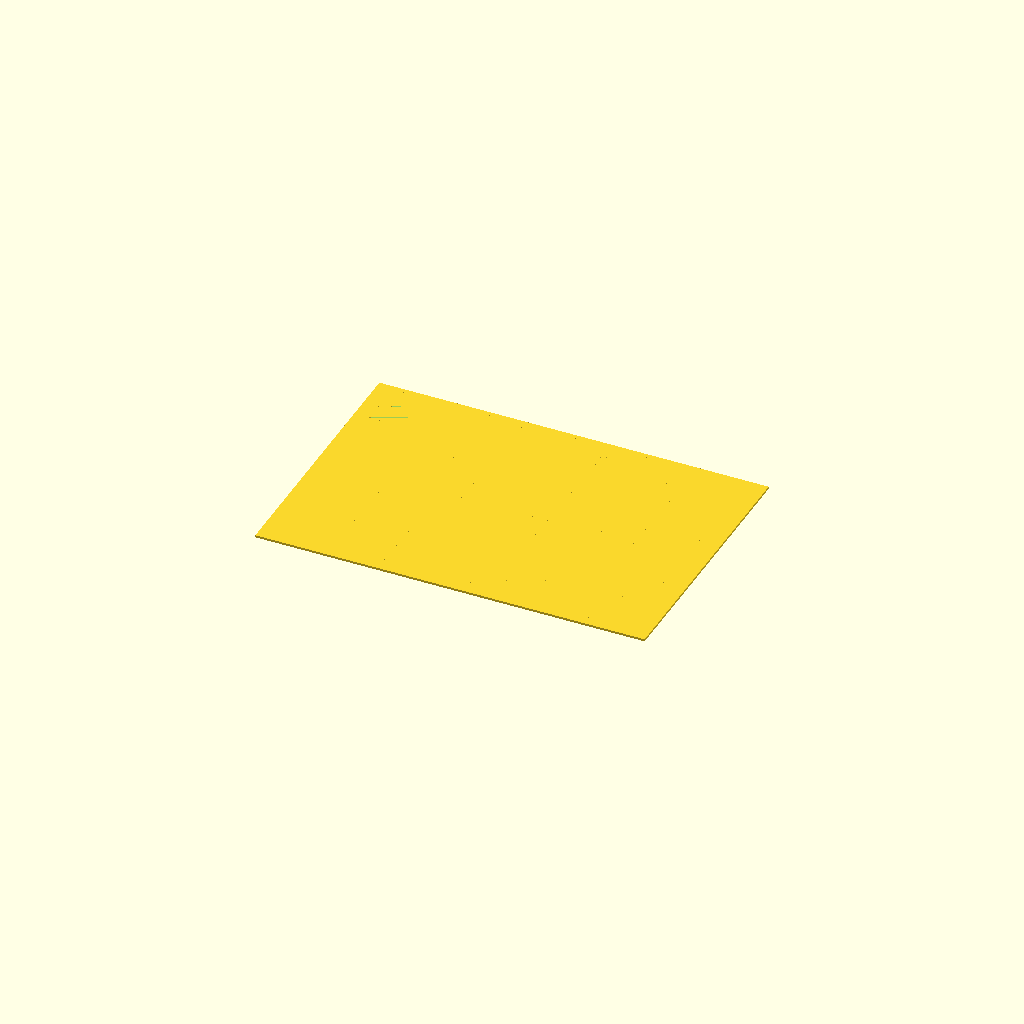
Cell 1 — every parameter at its default value.
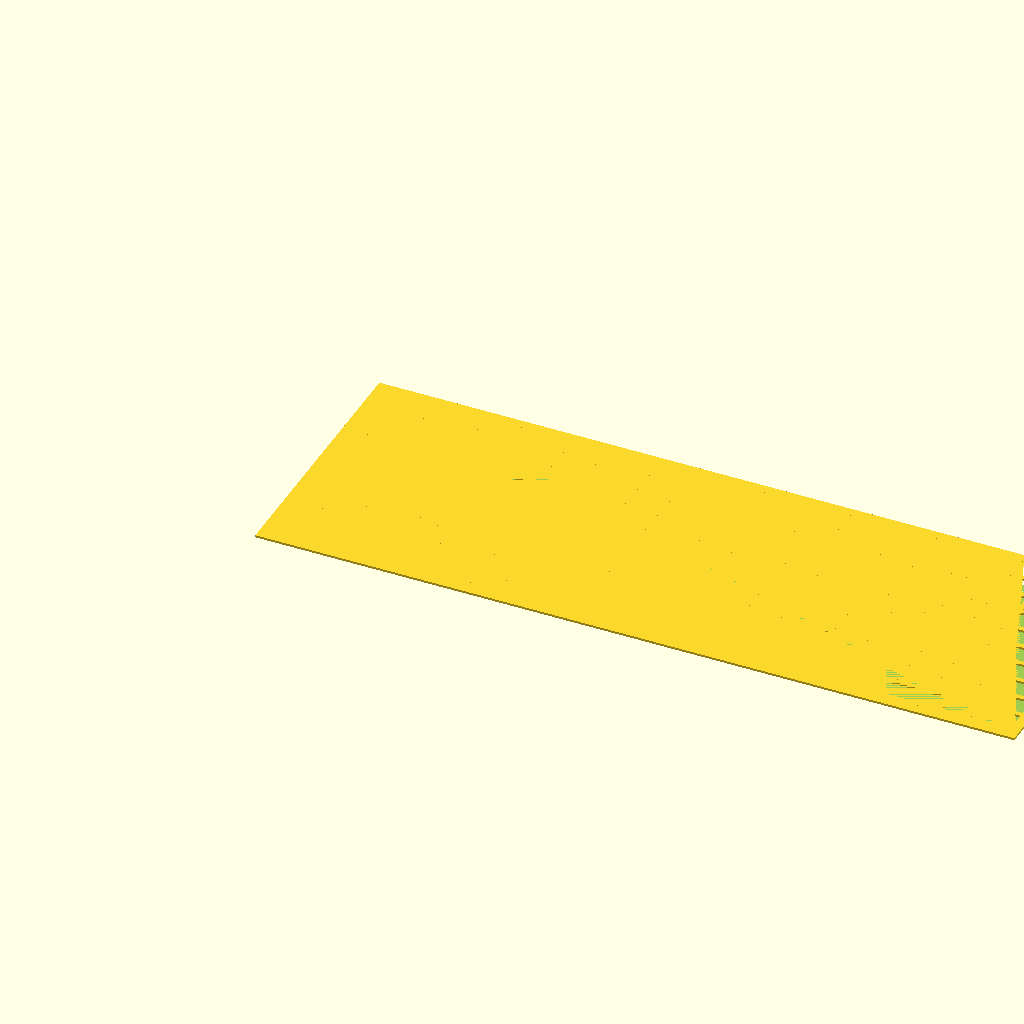
Cell 2 — w set to 300, the other parameters unchanged.
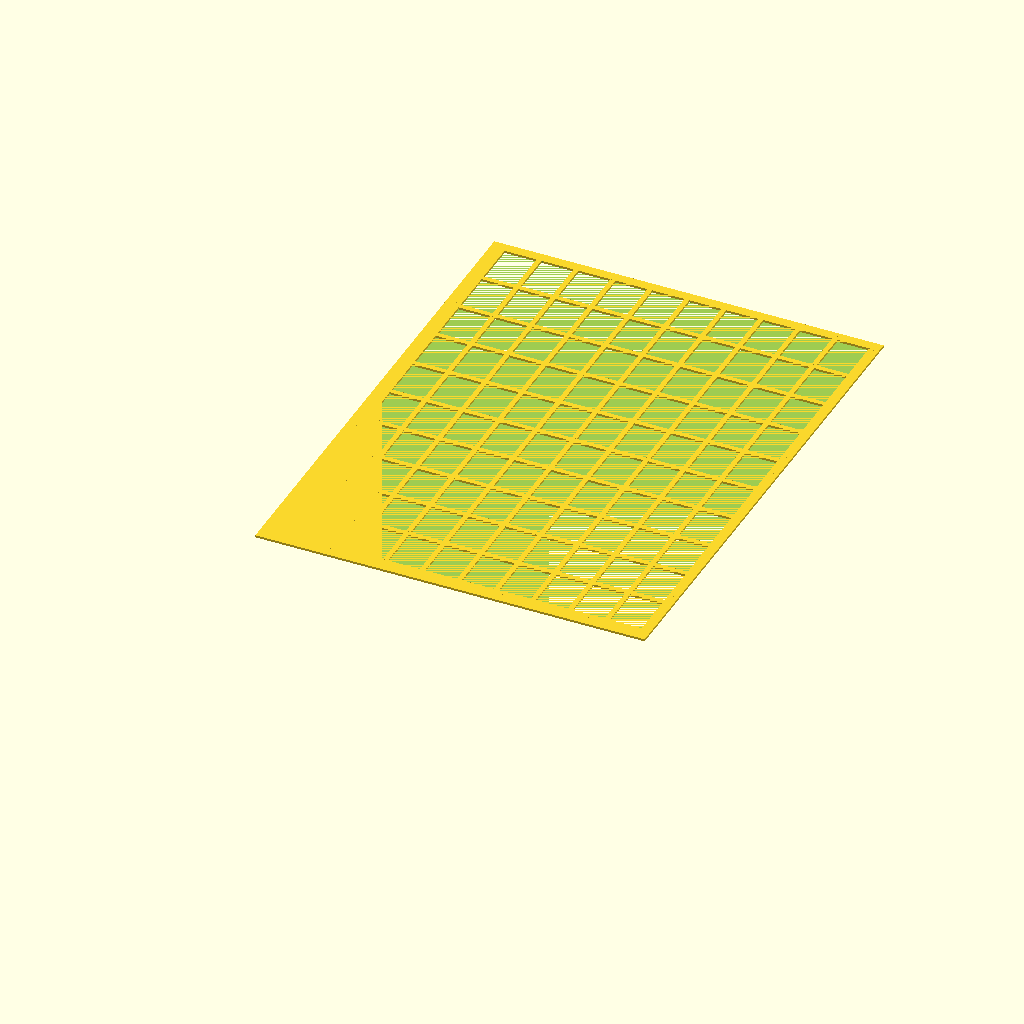
Cell 3: h = 200 (everything else at default).
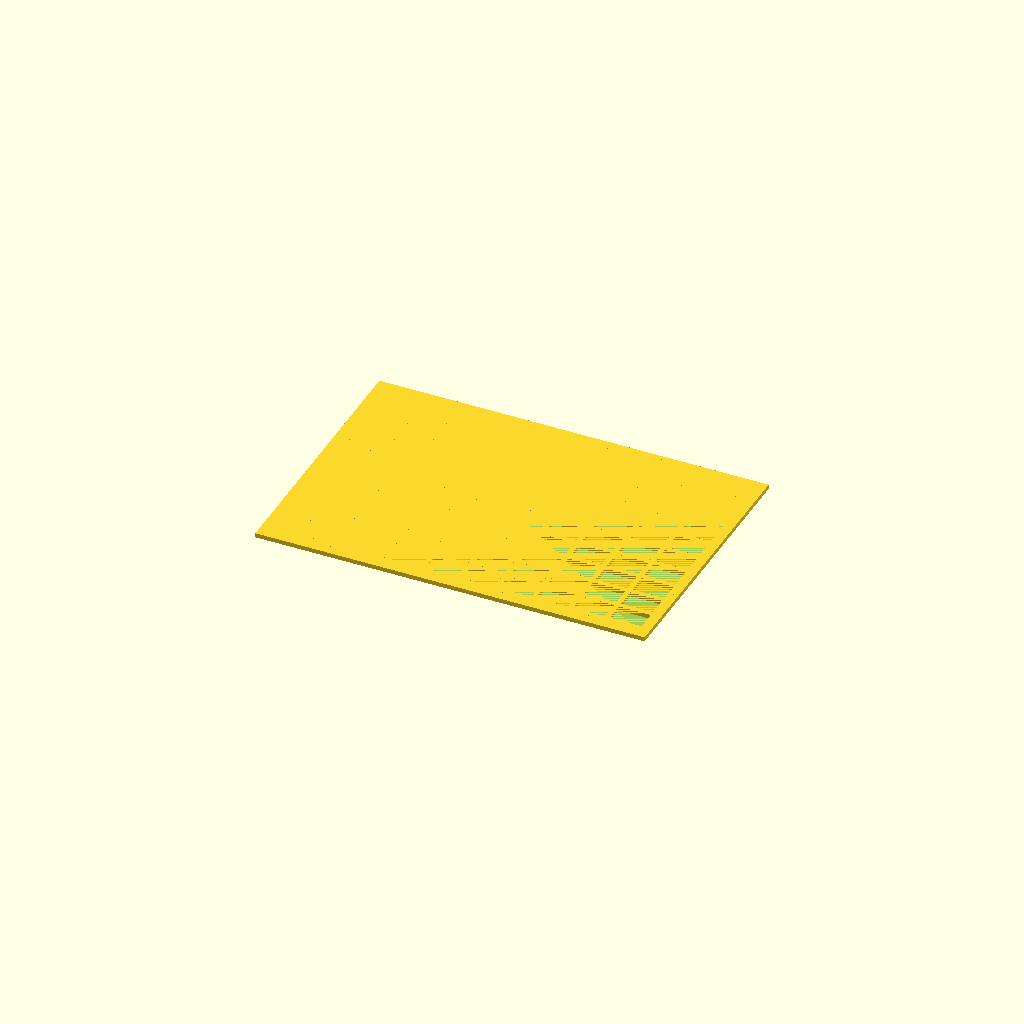
Cell 4: the same model with th = 1.8.
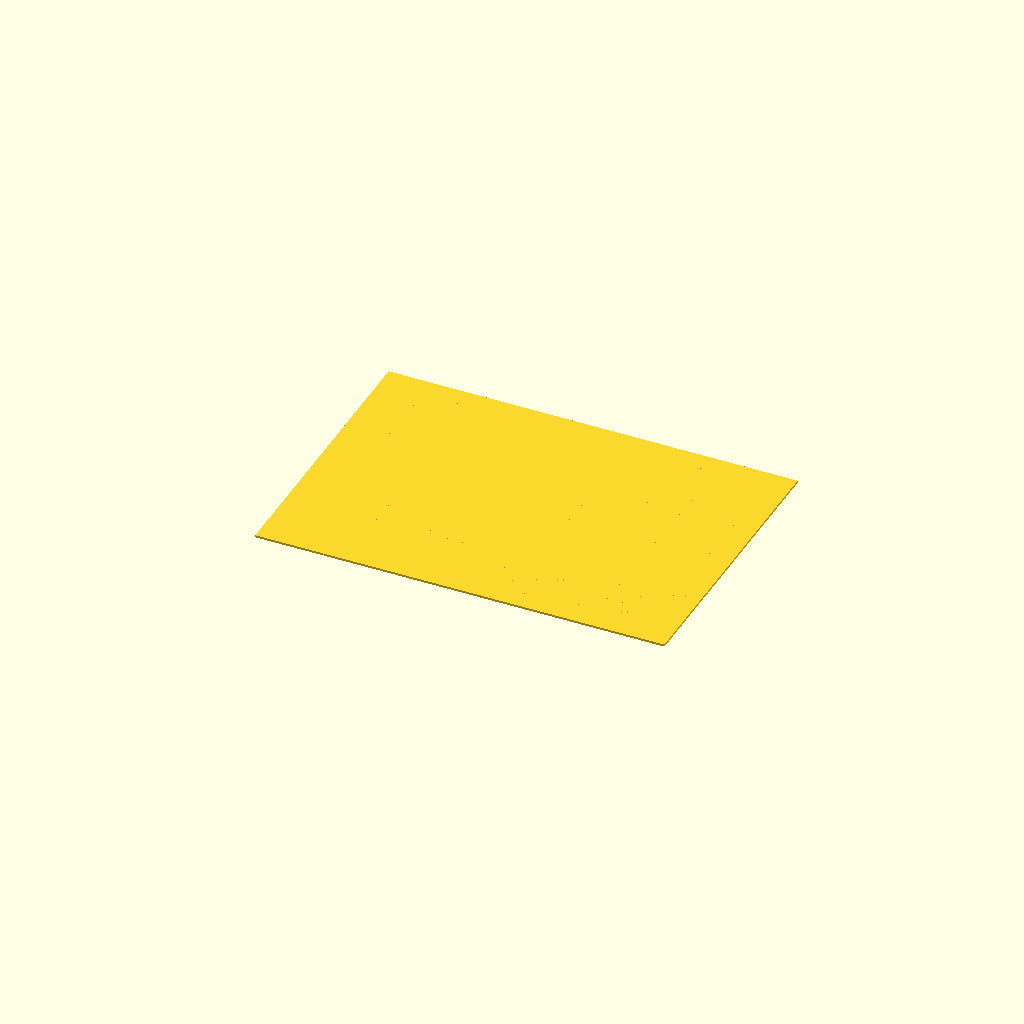
Cell 5 — pad set to 8, the other parameters unchanged.
One fixed orthographic camera (rotation 55°, 0°, 25°; colour scheme Cornfield) for every cell.
OpenSCAD source file openscad/3dscanner/mesh.scad:
w = 150;
h = 100;
th = 0.9;
pad = 4;
step_x = w/10;
step_y = h/10;
bar_w = 2;

difference() {
  cube([w+pad*2, h+pad*2, th]);
  translate([pad, pad, 0]) {
    cube([w, h, th]);
  }
}
for(x=[0:step_x:w]) {
//  echo("X=", x, w, step);
  translate([pad+x, pad, 0]) {
    cube([bar_w, h, th]);
  }
}
for(y=[0:step_y:h]) {
//  echo("Y=", y, h, step);
  translate([pad, pad+y, 0]) {
    cube([w, bar_w, th]);
  }
}
Customizer parameters (derived from the source; name, type, default, range or options):
w: number, default 150
h: number, default 100
th: number, default 0.9
pad: number, default 4
bar_w: number, default 2
